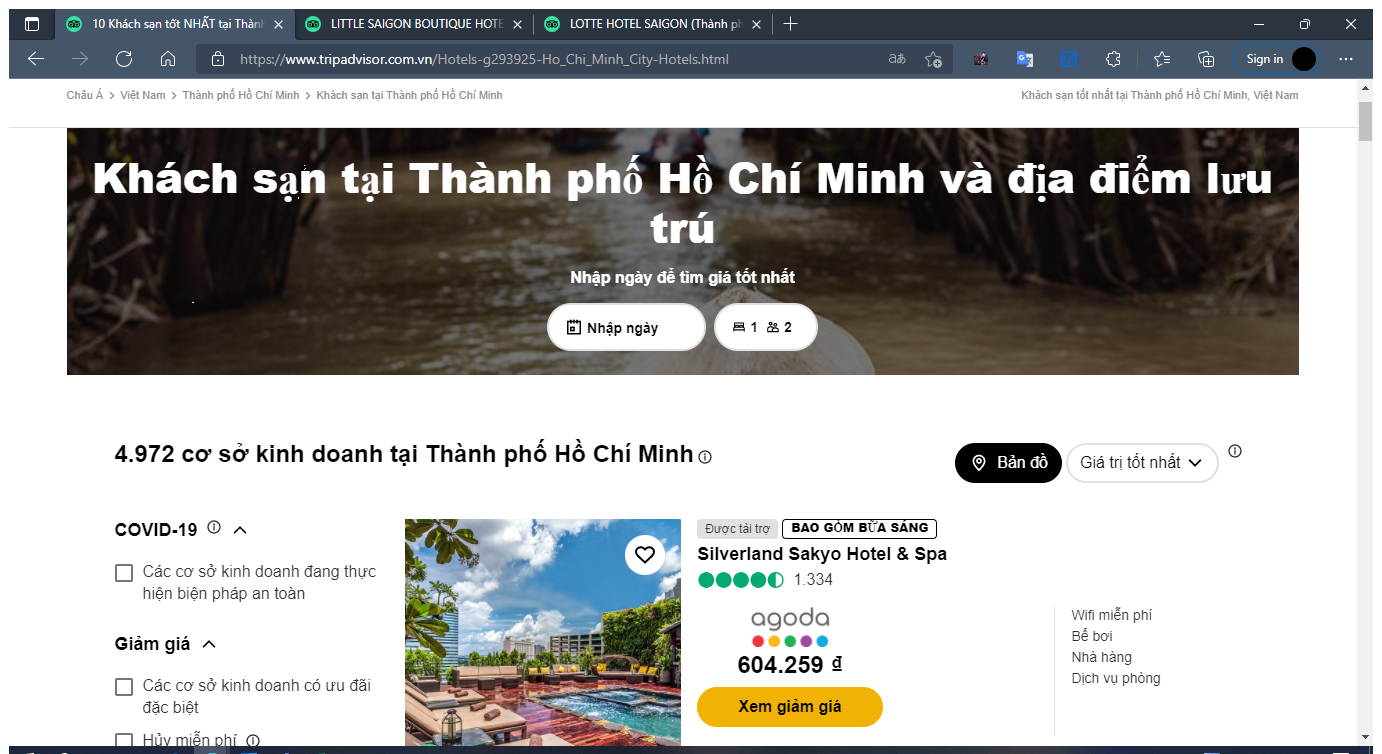
Workflow: Main

Step 1: Use Browser Edge: 10 Khách sạn tốt NHẤT tại Thành phố Hồ Chí Minh năm 2021 - Tripadvisor in window '10 Khách sạn tốt NHẤT tại Thành phố Hồ Chí Minh năm 2021 - Tripadvisor' (msedge.exe)

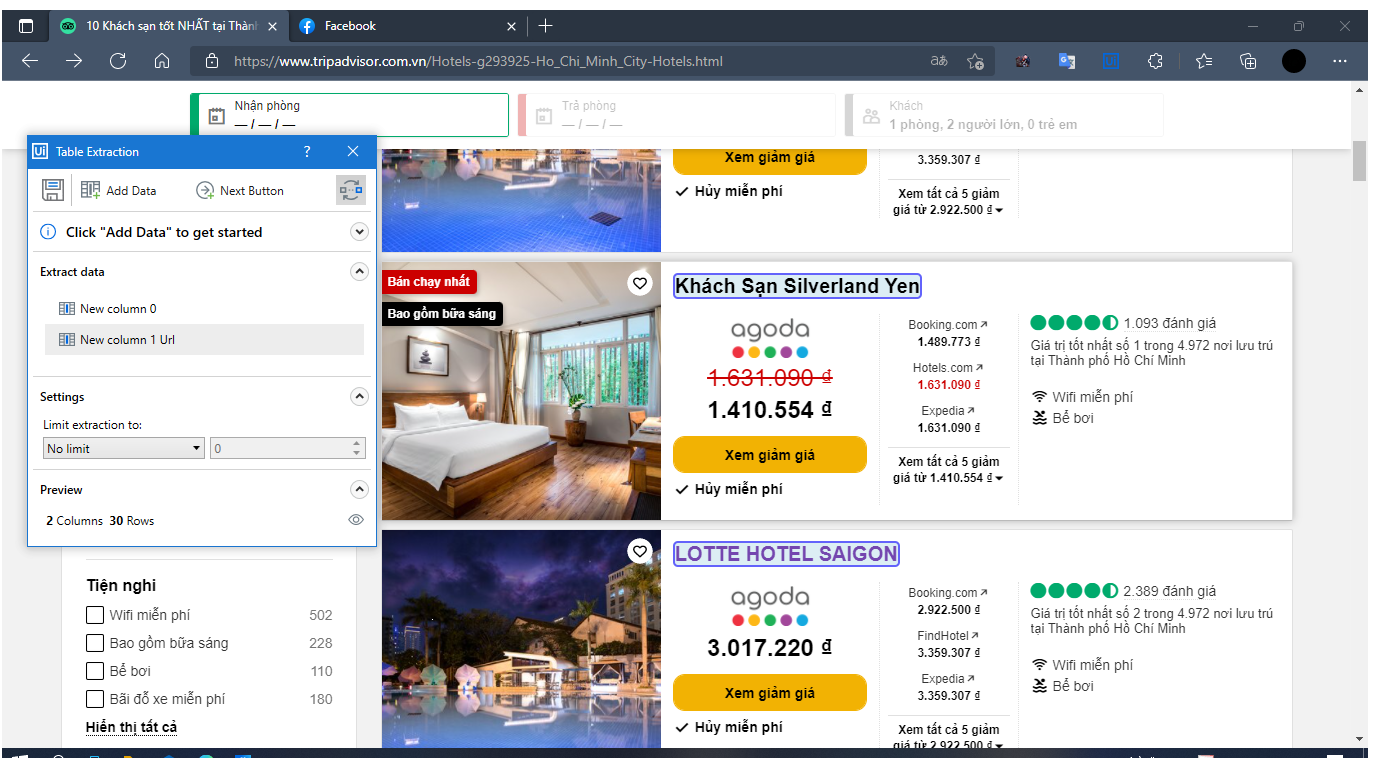
Step 2: get-text

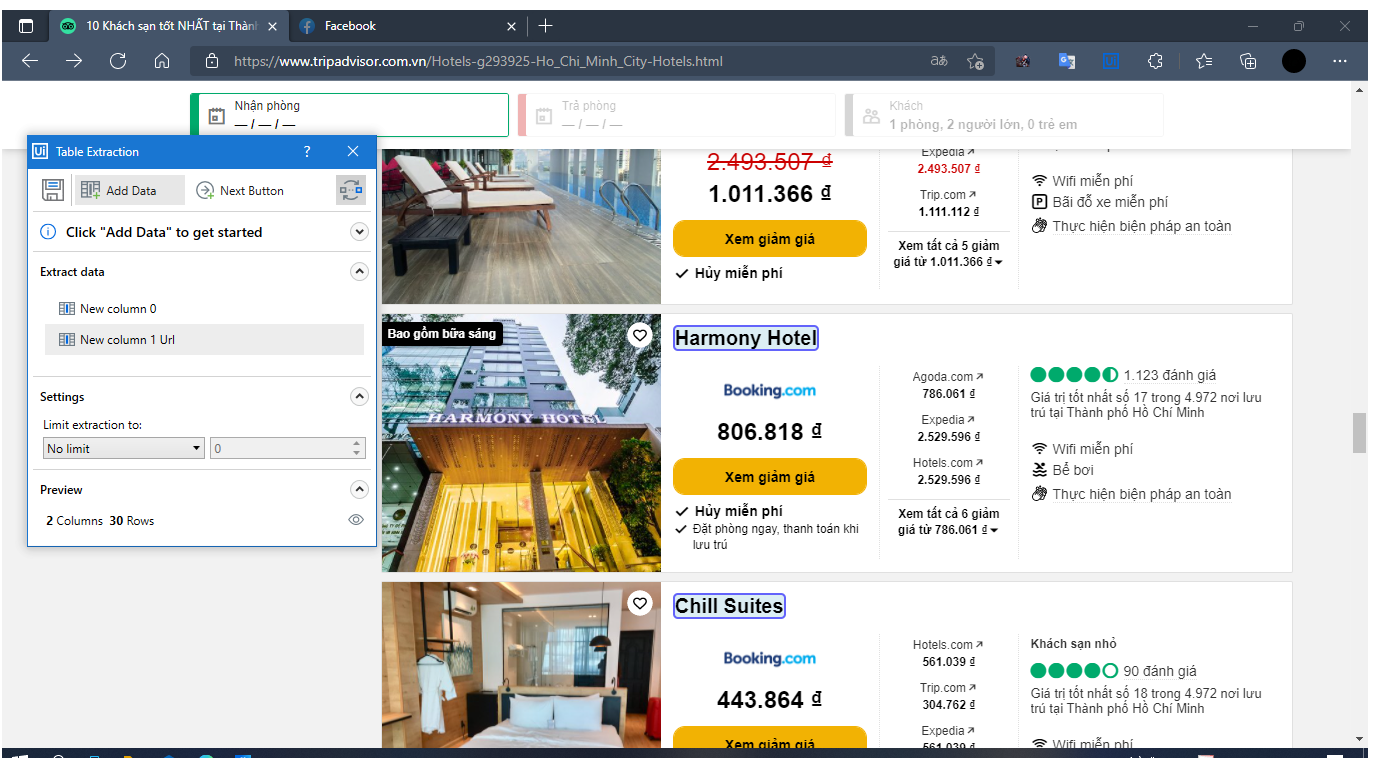
Step 3 [try]: get-text